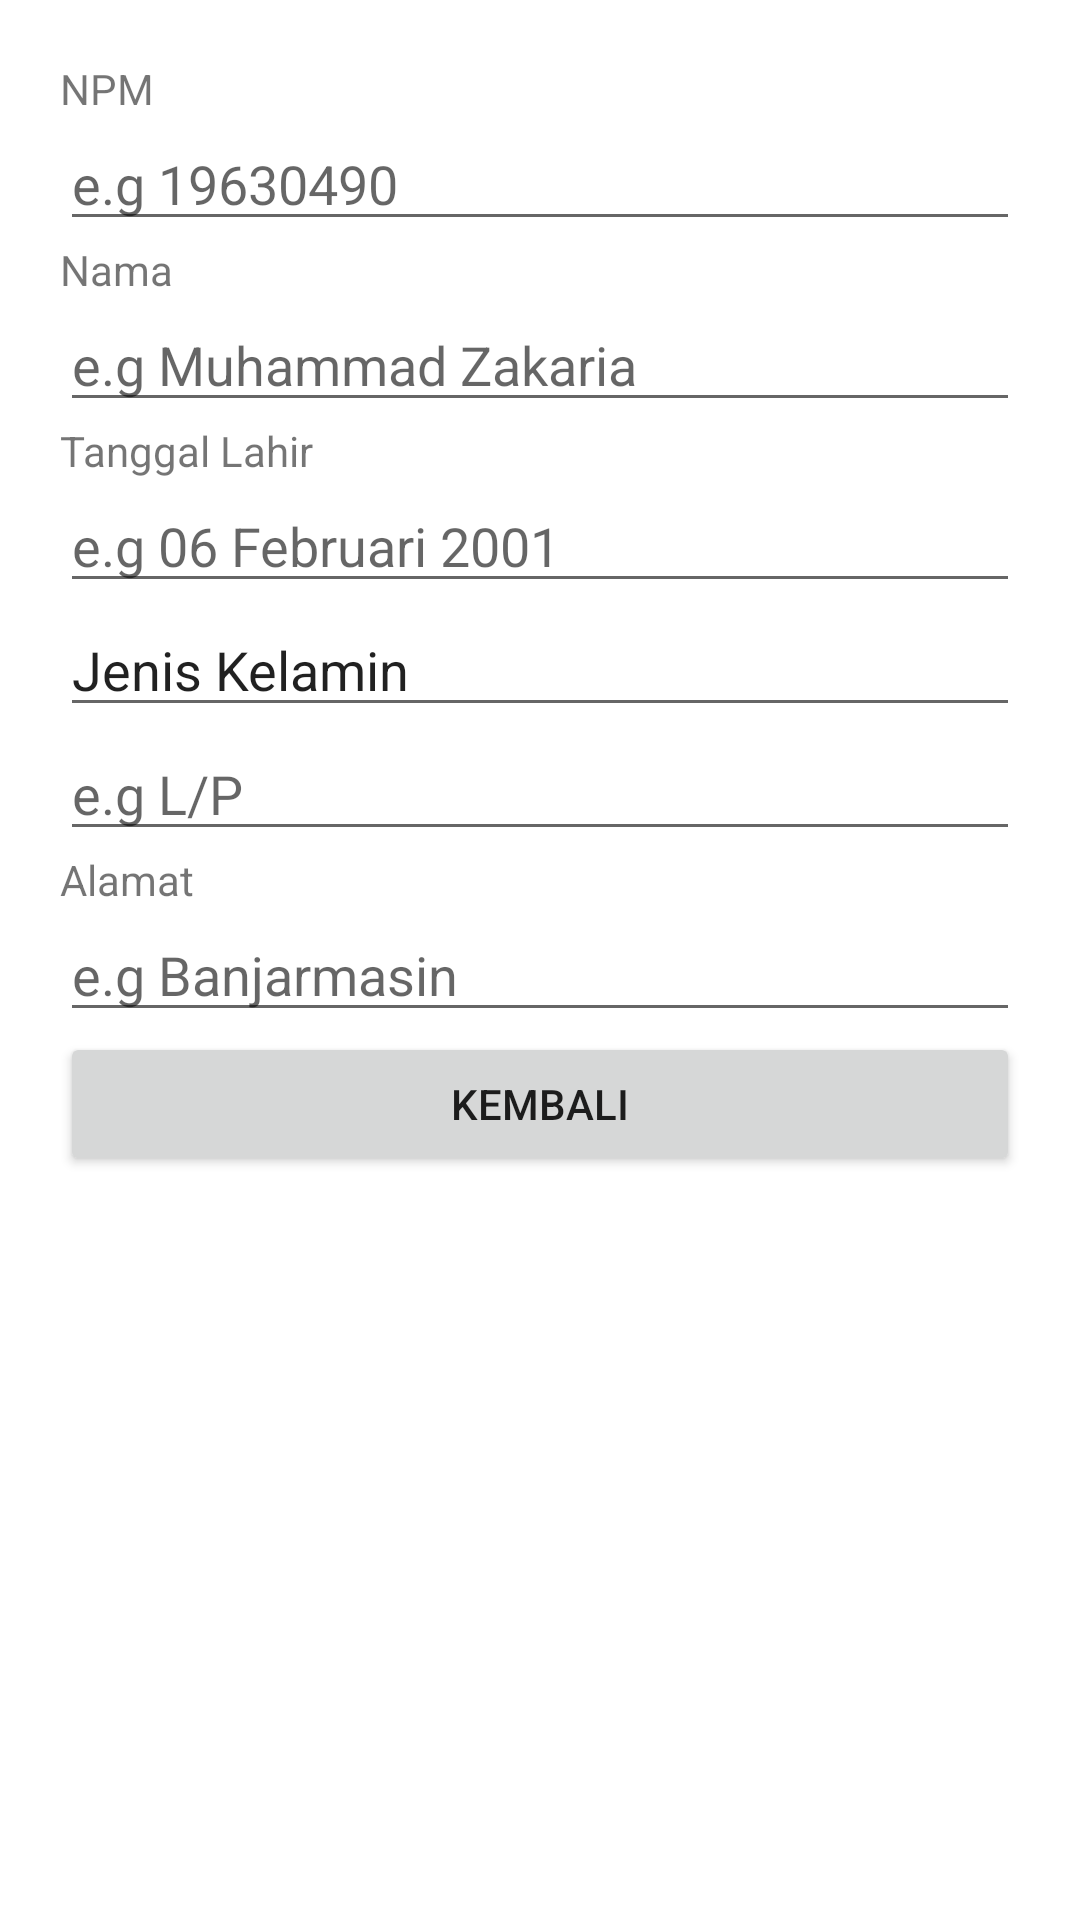

Reconstruct the res/layout file that produces this screen, plus the resources it refers to.
<!-- AndroidManifest.xml: application theme Theme.ZakariaCRUD -->
<!-- res/layout/activity_lihat_data.xml -->
<?xml version="1.0" encoding="utf-8"?>
<LinearLayout xmlns:android="http://schemas.android.com/apk/res/android"
    xmlns:app="http://schemas.android.com/apk/res-auto"
    xmlns:tools="http://schemas.android.com/tools"
    android:layout_width="match_parent"
    android:orientation="vertical"
    android:padding="20dp"
    android:layout_height="match_parent"
    tools:context=".LihatData">

    <TextView
        android:layout_width="match_parent"
        android:layout_height="wrap_content"
        android:text="NPM" />

    <EditText
        android:id="@+id/npm"
        android:layout_width="match_parent"
        android:layout_height="wrap_content"
        android:hint="e.g 19630490" />

    <TextView
        android:layout_width="match_parent"
        android:layout_height="wrap_content"
        android:text="Nama" />
    <EditText
        android:id="@+id/nama"
        android:layout_width="match_parent"
        android:layout_height="wrap_content"
        android:hint="e.g Muhammad Zakaria"/>

    <TextView
        android:layout_width="match_parent"
        android:layout_height="wrap_content"
        android:text="Tanggal Lahir" />
    <EditText
        android:id="@+id/tgl"
        android:layout_width="match_parent"
        android:layout_height="wrap_content"
        android:hint="e.g 06 Februari 2001"/>

    <EditText
        android:layout_width="match_parent"
        android:layout_height="wrap_content"
        android:text="Jenis Kelamin" />
    <EditText
        android:id="@+id/jeniskelamin"
        android:layout_width="match_parent"
        android:layout_height="wrap_content"
        android:hint="e.g L/P"/>

    <TextView
        android:layout_width="match_parent"
        android:layout_height="wrap_content"
        android:text="Alamat" />
    <EditText
        android:id="@+id/alamat"
        android:layout_width="match_parent"
        android:layout_height="wrap_content"
        android:hint="e.g Banjarmasin"/>


    <Button
        android:id="@+id/kembali"
        android:layout_width="match_parent"
        android:layout_height="wrap_content"
        android:text="Kembali"/>

</LinearLayout>
<!-- resources referenced by this layout -->
<resources>
  <style name="Theme.ZakariaCRUD" parent="Theme.MaterialComponents.DayNight.DarkActionBar">
          
          <item name="colorPrimary">@color/purple_500</item>
          <item name="colorPrimaryVariant">@color/purple_700</item>
          <item name="colorOnPrimary">@color/white</item>
          
          <item name="colorSecondary">@color/teal_200</item>
          <item name="colorSecondaryVariant">@color/teal_700</item>
          <item name="colorOnSecondary">@color/black</item>
          
          <item name="android:statusBarColor" tools:targetApi="l">?attr/colorPrimaryVariant</item>
          
      </style>
  <!-- not gathered from this repository: default colours our renderer supplied (Android Studio template values) -->
  <color name="purple_500">#FF6200EE</color>
  <color name="purple_700">#FF3700B3</color>
  <color name="teal_200">#FF03DAC5</color>
  <color name="teal_700">#FF018786</color>
  <color name="black">#FF000000</color>
  <color name="white">#FFFFFFFF</color>
</resources>
